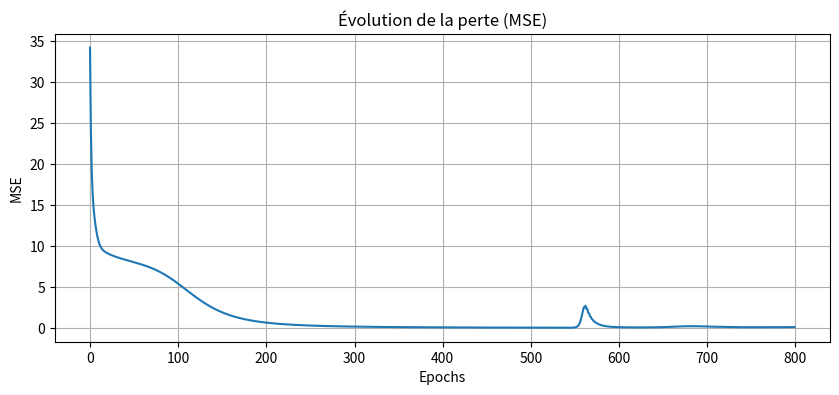
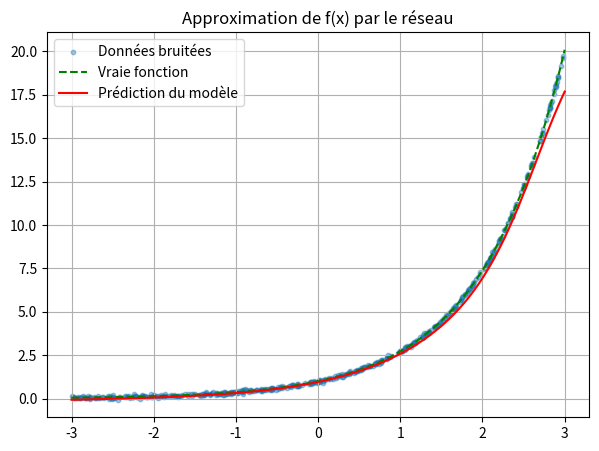

The script that saved these images, in order:
import numpy as np
import matplotlib.pyplot as plt

np.random.seed(42)

def make_dataset(n=512, x_range=(-3.0, 3.0), noise=0.05, f=None):
    X = np.random.uniform(x_range[0], x_range[1], size=(n, 1))
    y_true = f(X)
    y_noisy = y_true + np.random.normal(0, noise, y_true.shape)

    return X, y_noisy, y_true, f 


def quick_plot_data(X, y_noisy):
    plt.figure(figsize=(6, 4))
    plt.scatter(X, y_noisy, s=10, alpha=0.5)
    plt.title("Données d'entraînement (avec bruit)")
    plt.xlabel("x"); plt.ylabel("y"); plt.tight_layout(); plt.show()

class Linear:
    def __init__(self, in_features, out_features, seed=None):
        # 1. Initialisation des poids et biais
        if seed is not None:
            np.random.seed(seed)
        limit = np.sqrt(6 / (in_features + out_features))  # borne de Glorot/Xavier
        self.W = np.random.uniform(-limit, limit, (in_features, out_features))
        self.b = np.zeros(out_features)

        # 2. Placeholders pour stocker les gradients
        self.dW = np.zeros_like(self.W)
        self.db = np.zeros_like(self.b)

        # 3. Cache pour X (utilisé dans backward)
        self.cache_X = None

    def forward(self, X):
        """
        X: shape (n, in_features)
        Return: Y = X @ W + b, shape (n, out_features)
        """
        self.cache_X = X  # on garde pour le backward
        return X @ self.W + self.b

    def backward(self, dY):
        """
        dY: shape (n, out_features)
        Return: dX: shape (n, in_features)
        """
        dX = dY @ self.W.T
        self.dW = self.cache_X.T @ dY
        self.db = np.sum(dY, axis=0)
        return dX
    
class Tanh:
    def __init__(self):
        self.out = None  # on stocke la sortie du forward

    def forward(self, X):
        """
        X : valeurs reçues de la couche linéaire
        Retourne : tanh(X)
        """
        self.out = np.tanh(X)
        return self.out

    def backward(self, dOut):
        """
        dOut : gradient reçu de la couche suivante
        Retourne : dL/dX = dOut * (1 - tanh(X)^2)
        """
        return dOut * (1 - self.out**2)

class MSELoss:
    def __init__(self):
        self.cache = None  # pour stocker y_pred et y_true

    def forward(self, y_pred, y_true):
        """
        Calcule la valeur de la perte moyenne MSE.
        """
        self.cache = (y_pred, y_true)
        return ((y_pred - y_true) ** 2).mean()

    def backward(self):
        """
        Calcule la dérivée de la perte par rapport à y_pred.
        """
        y_pred, y_true = self.cache
        n = y_true.shape[0]
        return (2.0 / n) * (y_pred - y_true)

class SGD:
    def __init__(self, model, lr=1e-2):
        """
        model : le modèle complet (doit avoir .parameters())
        lr : taux d'apprentissage
        """
        self.model = model
        self.lr = lr

    def step(self):
        """
        Met à jour les poids à partir des gradients courants
        """
        for p, g in self.model.parameters():
            p -= self.lr * g

    def zero_grad(self):
        """
        Réinitialise les gradients
        """
        for _, g in self.model.parameters():
            g[...] = 0.0


class MLP:
    def __init__(self, in_dim=1, hidden=64, out_dim=1, seed=42):
        np.random.seed(seed)
        self.layers = [
            Linear(in_dim, hidden, seed),
            Tanh(),
            Linear(hidden, hidden, seed+1),
            Tanh(),
            Linear(hidden, out_dim, seed+2)
        ]

    def forward(self, X):
        out = X
        for layer in self.layers:
            out = layer.forward(out)
        return out

    def backward(self, dOut):
        grad = dOut
        for layer in reversed(self.layers):
            grad = layer.backward(grad)

    def parameters(self):
        params = []
        for layer in self.layers:
            if hasattr(layer, "W"):
                params.append((layer.W, layer.dW))
                params.append((layer.b, layer.db))
        return params

    def zero_grad(self):
        for _, g in self.parameters():
            g[...] = 0.0

def train(epochs=500, lr=0.01, hidden=64, f=None):
    X, y, _, f = make_dataset(n=1024, noise=0.05, f=f)
    model = MLP(in_dim=1, hidden=hidden, out_dim=1)
    loss_fn = MSELoss()
    optim = SGD(model, lr=lr)

    history = []
    for ep in range(1, epochs + 1):
        y_pred = model.forward(X)
        loss = loss_fn.forward(y_pred, y)
        dL = loss_fn.backward()
        model.zero_grad()
        model.backward(dL)
        optim.step()
        history.append(loss)
        if ep % 50 == 0:
            print(f"[{ep:04d}] Loss = {loss:.6f}")

    return model, history, f




def visualize_training(model, history, f):
    plt.figure(figsize=(10,4))
    plt.plot(history)
    plt.title("Évolution de la perte (MSE)")
    plt.xlabel("Epochs")
    plt.ylabel("MSE")
    plt.grid()
    plt.show()

    # Affichage de la vraie fonction et de la prédiction
    X_plot = np.linspace(-3, 3, 300).reshape(-1,1)
    y_true = f(X_plot)  # on utilise la vraie fonction passée en argument
    y_pred = model.forward(X_plot)

    plt.figure(figsize=(7,5))
    X_sample, y_sample, _, _ = make_dataset(512, f=f)
    plt.scatter(X_sample, y_sample, s=10, alpha=0.4, label="Données bruitées")
    plt.plot(X_plot, y_true, 'g--', label="Vraie fonction")
    plt.plot(X_plot, y_pred, 'r', label="Prédiction du modèle")
    plt.legend(); plt.grid()
    plt.title("Approximation de f(x) par le réseau")
    plt.show()



if __name__ == "__main__":
    EPOCHS = 800
    LR = 0.01
    HIDDEN = 64

    f = lambda X: np.exp(X)  # Fonction à approximer
    print("Démarrage de l’entraînement...")
    model, history, f = train(epochs=EPOCHS, lr=LR, hidden=HIDDEN, f=f)
    print("Entraînement terminé !")

    visualize_training(model, history, f)
